Dataset: yolo_cls (GitHub, yatsensei/AMD-Hackathon). Classes: center defect, donut defect, edge localized defect, edge ring defect, loc, near full defect, random defect, scratch defect, none.

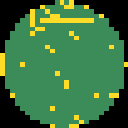
Label: scratch defect

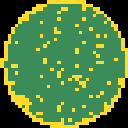
Label: edge ring defect

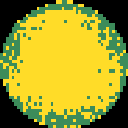
Label: near full defect

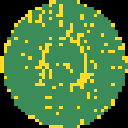
Label: donut defect

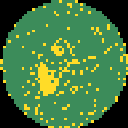
Label: loc

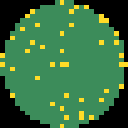
Label: none
